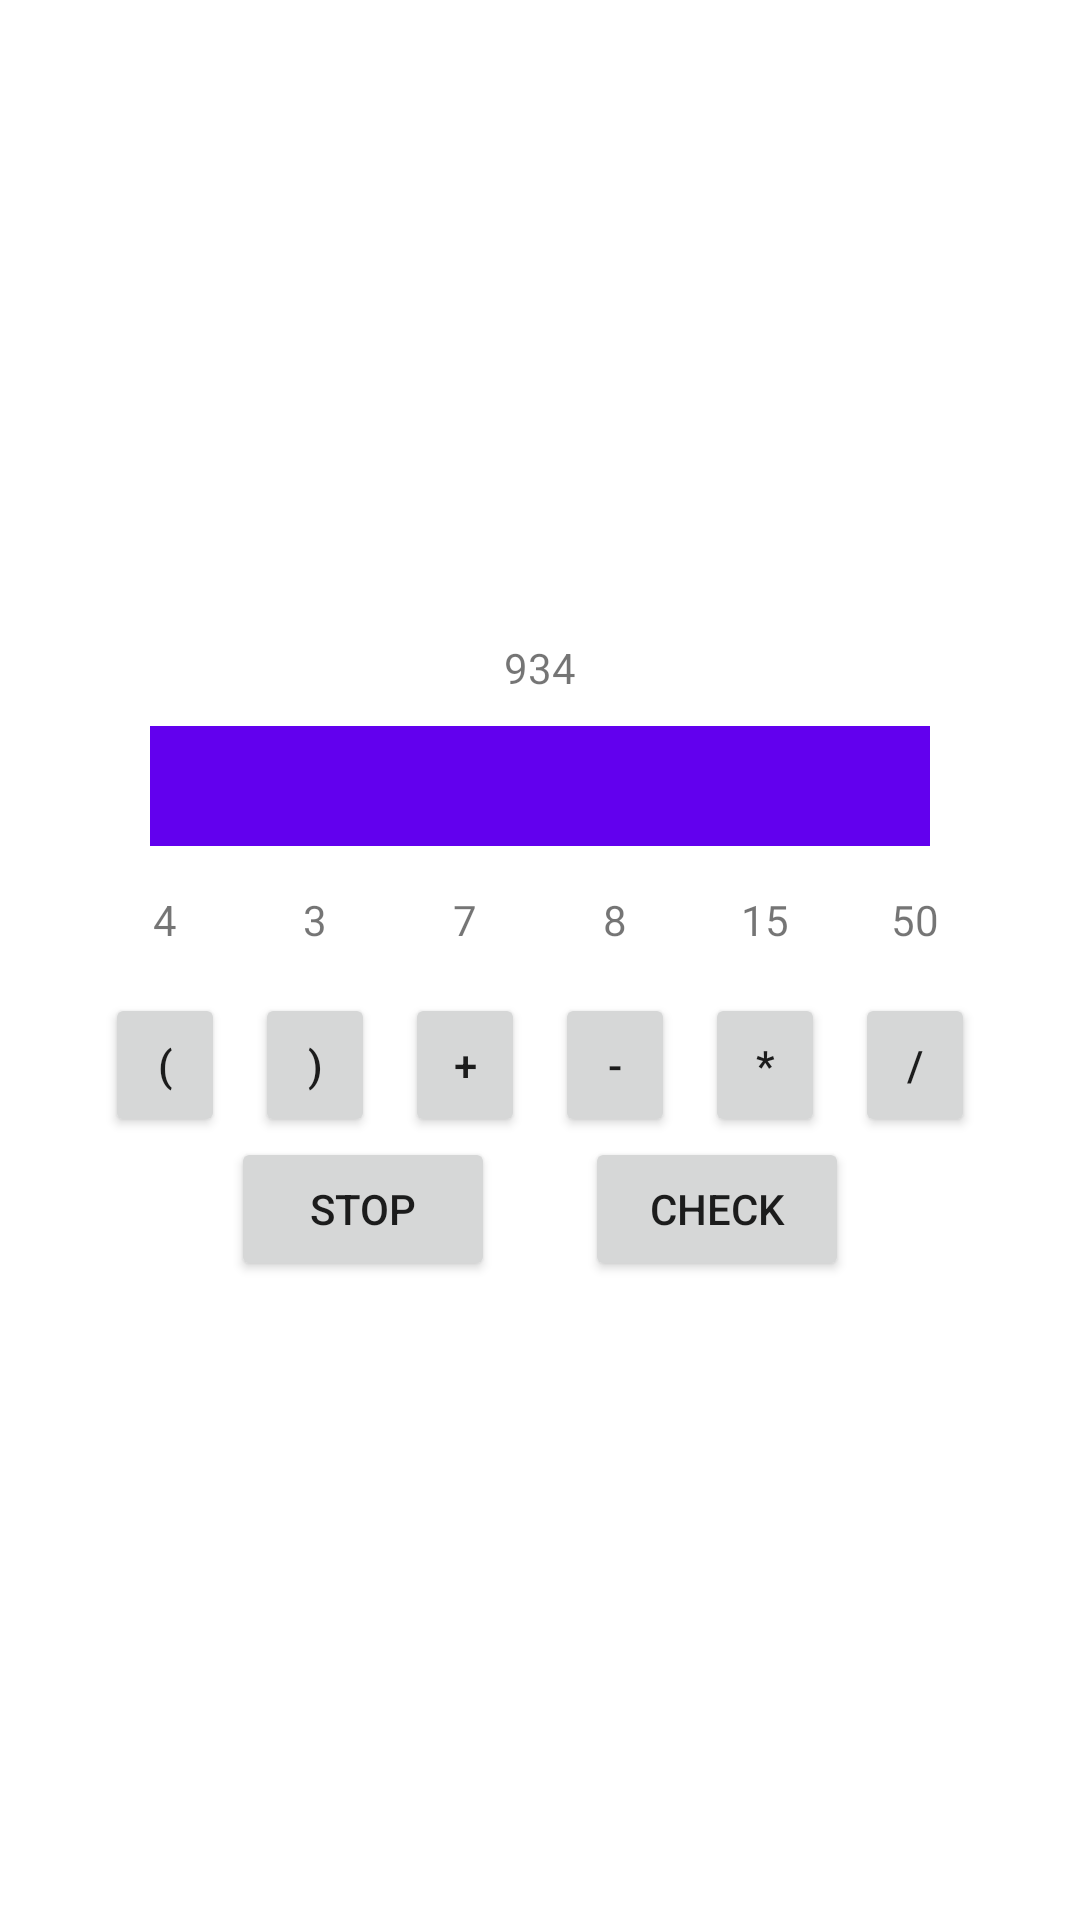

Write the Android layout XML for this screen, with the resource values it uses.
<!-- AndroidManifest.xml: application theme Theme.MASITPROJECT -->
<!-- res/layout/fragment_my_number.xml -->
<?xml version="1.0" encoding="utf-8"?>
<androidx.appcompat.widget.LinearLayoutCompat xmlns:android="http://schemas.android.com/apk/res/android"
    android:layout_width="match_parent"
    android:layout_height="match_parent"
    android:gravity="center"
    android:orientation="vertical">

    <TextView
        android:layout_width="wrap_content"
        android:layout_height="wrap_content"
        android:text="934"
        android:layout_marginBottom="10sp">

    </TextView>

    <TextView
        android:layout_width="match_parent"
        android:layout_height="40sp"
        android:layout_marginHorizontal="50sp"
        android:background="@color/purple_500">

    </TextView>

    <TableLayout
        android:layout_width="match_parent"
        android:layout_height="wrap_content"
        android:layout_marginTop="15sp">

        <TableRow android:gravity="center">

            <TextView
                style="@style/number_game_numbers"
                android:text="4">

            </TextView>

            <TextView
                style="@style/number_game_numbers"
                android:text="3">

            </TextView>

            <TextView
                style="@style/number_game_numbers"
                android:text="7">

            </TextView>

            <TextView
                style="@style/number_game_numbers"
                android:text="8">

            </TextView>

            <TextView
                style="@style/number_game_numbers"
                android:text="15">

            </TextView>

            <TextView
                style="@style/number_game_numbers"
                android:text="50">

            </TextView>


        </TableRow>

        <TableRow
            android:layout_marginTop="15sp"
            android:gravity="center">

            <Button
                style="@style/number_game_numbers"
                android:layout_width="40sp"
                android:layout_height="wrap_content"
                android:text="(">

            </Button>

            <Button
                style="@style/number_game_numbers"
                android:layout_width="40sp"
                android:layout_height="wrap_content"
                android:text=")">

            </Button>

            <Button
                style="@style/number_game_numbers"
                android:layout_width="40sp"
                android:layout_height="wrap_content"
                android:text="+">

            </Button>

            <Button
                style="@style/number_game_numbers"
                android:layout_width="40sp"
                android:layout_height="wrap_content"
                android:text="-">

            </Button>

            <Button
                style="@style/number_game_numbers"
                android:layout_width="40sp"
                android:layout_height="wrap_content"
                android:text="*">

            </Button>

            <Button
                style="@style/number_game_numbers"
                android:layout_width="40sp"
                android:layout_height="wrap_content"
                android:text="/">

            </Button>


        </TableRow>

    </TableLayout>

    <LinearLayout
        android:layout_width="match_parent"
        android:layout_height="wrap_content"
        android:orientation="horizontal"
        android:gravity="center">

        <Button
            android:id="@+id/numbers_stop"
            android:layout_width="wrap_content"
            android:layout_height="wrap_content"
            android:text="Stop"
            android:layout_marginRight="30sp">

        </Button>

        <Button
            android:id="@+id/check"
            android:layout_width="wrap_content"
            android:layout_height="wrap_content"
            android:text="Check">

        </Button>

    </LinearLayout>



</androidx.appcompat.widget.LinearLayoutCompat>
<!-- resources referenced by this layout -->
<resources>
  <color name="purple_500">#FF6200EE</color>
  <style name="number_game_numbers">
          <item name="android:layout_marginHorizontal">5sp</item>
          <item name="android:gravity">center</item>
      </style>
  <style name="Theme.MASITPROJECT" parent="Theme.MaterialComponents.DayNight.NoActionBar">
          
          <item name="colorPrimary">@color/purple_500</item>
          <item name="colorPrimaryVariant">@color/purple_700</item>
          <item name="colorOnPrimary">@color/white</item>
          
          <item name="colorSecondary">@color/teal_200</item>
          <item name="colorSecondaryVariant">@color/teal_700</item>
          <item name="colorOnSecondary">@color/black</item>
          
          <item name="android:statusBarColor">?attr/colorPrimaryVariant</item>
          
      </style>
  <color name="purple_700">#FF3700B3</color>
  <color name="white">#FFFFFFFF</color>
  <color name="teal_200">#FF03DAC5</color>
  <color name="teal_700">#FF018786</color>
  <color name="black">#FF000000</color>
</resources>
